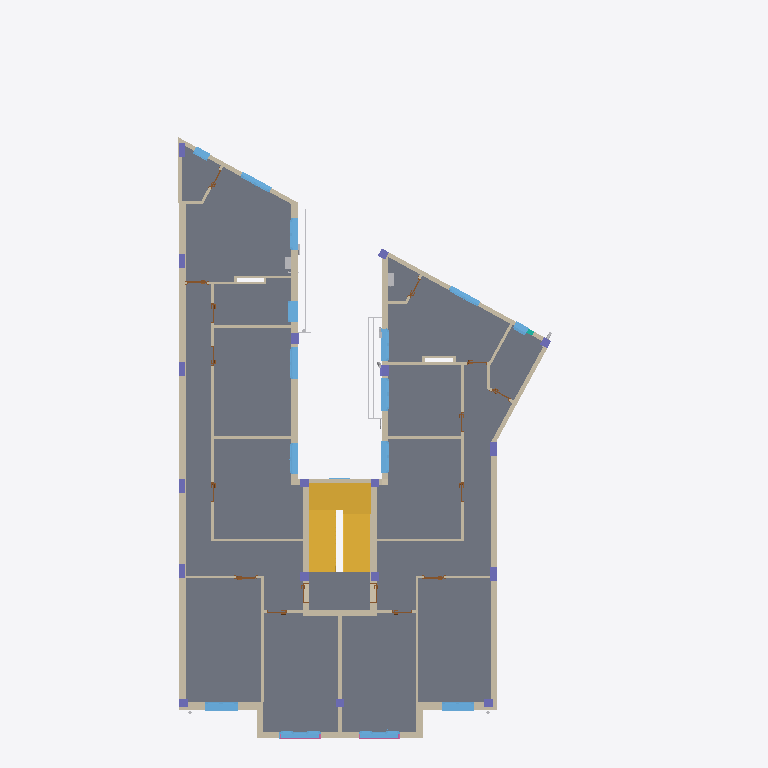
Plan cut of the same IFC building model at storey 'P4' (level 13.40 m, cut at 14.80 m), seen from above with north up, elements coloured by IFC class (only those large enough to see are counted): 45 walls (beige), 18 columns (violet), 16 doors (brown), 15 windows (light blue), 4 other elements (light grey), 2 stairs (yellow), 2 railings (pink), 1 slab (grey). Cut surfaces are drawn darker.
Extent 15.2 m × 25.7 m × 19.5 m (x, y, z). Storeys (7): P0 at 0.00 m; P1 at 4.40 m; P2 at 7.40 m; P3 at 10.40 m; P4 at 13.40 m; P5 at 16.40 m; P6 at 18.97 m. Elements (1029): 244 IfcFlowSegment, 235 IfcWallStandardCase, 202 IfcFlowFitting, 114 IfcColumn, 70 IfcWindow, 68 IfcDoor, 43 IfcBuildingElementProxy, 12 IfcWall, 9 IfcCurtainWall, 9 IfcSlab, 8 IfcRailing, 8 IfcRoof.

HEADER;
FILE_DESCRIPTION(('ViewDefinition [CoordinationView_V2.0]'),'2;1');
FILE_NAME('Codigo de proyecto','2020-06-02T12:02:21',(''),(''),'The EXPRESS Data Manager Version 5.02.0100.07 : ','20190510_1515(x64) - Exporter 18.4.0.0 - Alterna','');
FILE_SCHEMA(('IFC2X3'));
ENDSEC;
DATA;
#104=IFCPROJECT('1IT49jIl13ChftPIMKdYuH',#41,'Codigo de proyecto',$,$,'Nombre del proyecto','Estado de proyecto',(#96),#91);
#321648=IFCSITE('1IT49jIl13ChftPIMKdYuJ',#41,'Default',$,$,#321645,$,$,.ELEMENT.,(42,51,5,542602),(-2,-40,-34,-427833),0.0,$,$);
#114=IFCBUILDING('1IT49jIl13ChftPIMKdYuG',#41,'',$,$,#32,$,'',.ELEMENT.,$,$,$);
#123=IFCBUILDINGSTOREY('1IT49jIl13ChftPILhOT22',#41,'P0',$,'Nivel:LKS-▼-nivel',#121,$,'P0',.ELEMENT.,0.0);
#129=IFCBUILDINGSTOREY('1IT49jIl13ChftPILhPYUV',#41,'P1',$,'Nivel:LKS-▼-nivel',#128,$,'P1',.ELEMENT.,4.4);
#135=IFCBUILDINGSTOREY('1IT49jIl13ChftPILhPYdM',#41,'P2',$,'Nivel:LKS-▼-nivel',#134,$,'P2',.ELEMENT.,7.4);
#141=IFCBUILDINGSTOREY('1IT49jIl13ChftPILhPYh7',#41,'P3',$,'Nivel:LKS-▼-nivel',#140,$,'P3',.ELEMENT.,10.4);
#147=IFCBUILDINGSTOREY('1IT49jIl13ChftPILhPYt6',#41,'P4',$,'Nivel:LKS-▼-nivel',#146,$,'P4',.ELEMENT.,13.4);
#153=IFCBUILDINGSTOREY('1IT49jIl13ChftPILhPYpp',#41,'P5',$,'Nivel:LKS-▼-nivel',#152,$,'P5',.ELEMENT.,16.4);
#159=IFCBUILDINGSTOREY('1IT49jIl13ChftPILhPYpw',#41,'P6',$,'Nivel:LKS-▼-nivel',#158,$,'P6',.ELEMENT.,18.97);
#31251=IFCSLAB('0vgfhzJ4X69Qqej$1YW5Q1',#41,'Suelo:LKS_T10 33cm:572762',$,'Suelo:LKS_T10 33cm',#31158,#31249,'572762',.FLOOR.);
#30318=IFCSTAIR('0dY0dk4kH3y8I0$xzQdfNM',#41,'Escalera moldeada in situ:Escalera:572445',$,'Escalera moldeada in situ:LKS_GEN_Hormigon in-situ',#30317,$,'572445',.NOTDEFINED.);
#24863=IFCWALLSTANDARDCASE('2TkBsBWuf7bQ5djAs$BSD0',#41,'Muro básico:LKS_T8 23cm:554959',$,'Muro básico:LKS_T8 23cm',#24824,#24861,'554959');
#29658=IFCSTAIR('0dY0dk4kH3y8I0$xzQdf9G',#41,'Escalera moldeada in situ:Escalera:572315',$,'Escalera moldeada in situ:LKS_GEN_Hormigon in-situ',#29657,$,'572315',.NOTDEFINED.);
#23911=IFCWALL('2TkBsBWuf7bQ5djAs$BSD6',#41,'Muro básico:LKS_T8 23cm:554953',$,'Muro básico:LKS_T8 23cm',#23858,#23909,'554953');
#24358=IFCWALL('2TkBsBWuf7bQ5djAs$BSD3',#41,'Muro básico:LKS_T8 23cm:554956',$,'Muro básico:LKS_T8 23cm',#24141,#24356,'554956');
#24091=IFCWALLSTANDARDCASE('2TkBsBWuf7bQ5djAs$BSD4',#41,'Muro básico:LKS_T8 23cm:554955',$,'Muro básico:LKS_T8 23cm',#24033,#24089,'554955');
#26547=IFCWALLSTANDARDCASE('2TkBsBWuf7bQ5djAs$BSDZ',#41,'Muro básico:LKS_T9 10cm:554988',$,'Muro básico:LKS_T9 10cm',#26527,#26545,'554988');
#24654=IFCWALLSTANDARDCASE('2TkBsBWuf7bQ5djAs$BSD1',#41,'Muro básico:LKS_T3 23cm:554958',$,'Muro básico:LKS_T3 23cm',#24617,#24652,'554958');
#25030=IFCWALLSTANDARDCASE('2TkBsBWuf7bQ5djAs$BSDV',#41,'Muro básico:LKS_T4B 15.8cm:554960',$,'Muro básico:LKS_T4B 15.8cm',#24972,#25028,'554960');
#262430=IFCWALLSTANDARDCASE('22NbRHVpHAxA5a_sym$a0c',#41,'Muro básico:LKS_T4 23.8cm:1144262',$,'Muro básico:LKS_T4 23.8cm',#262395,#262428,'1144262');
#25535=IFCWALLSTANDARDCASE('2TkBsBWuf7bQ5djAs$BSDN',#41,'Muro básico:LKS_T2 23cm:554968',$,'Muro básico:LKS_T2 23cm',#25515,#25533,'554968');
#24008=IFCWALLSTANDARDCASE('2TkBsBWuf7bQ5djAs$BSD5',#41,'Muro básico:LKS_T4B 15.8cm:554954',$,'Muro básico:LKS_T4B 15.8cm',#23937,#24006,'554954');
#25350=IFCWALLSTANDARDCASE('2TkBsBWuf7bQ5djAs$BSDQ',#41,'Muro básico:LKS_T9B 10cm:554965',$,'Muro básico:LKS_T9B 10cm',#25330,#25348,'554965');
#25209=IFCWALLSTANDARDCASE('2TkBsBWuf7bQ5djAs$BSDU',#41,'Muro básico:LKS_T4 23.8cm:554961',$,'Muro básico:LKS_T4 23.8cm',#25084,#25207,'554961');
#25957=IFCWALLSTANDARDCASE('2TkBsBWuf7bQ5djAs$BSDk',#41,'Muro básico:LKS_T9 10cm:554977',$,'Muro básico:LKS_T9 10cm',#25937,#25955,'554977');
#25625=IFCWALLSTANDARDCASE('2TkBsBWuf7bQ5djAs$BSDL',#41,'Muro básico:LKS_T9 10cm:554970',$,'Muro básico:LKS_T9 10cm',#25605,#25623,'554970');
#25305=IFCWALLSTANDARDCASE('2TkBsBWuf7bQ5djAs$BSDR',#41,'Muro básico:LKS_T8 23cm:554964',$,'Muro básico:LKS_T8 23cm',#25285,#25303,'554964');
#23833=IFCWALLSTANDARDCASE('2TkBsBWuf7bQ5djAs$BSD7',#41,'Muro básico:LKS_T1 29cm:554952',$,'Muro básico:LKS_T1 29cm',#23773,#23831,'554952');
#25420=IFCWALLSTANDARDCASE('2TkBsBWuf7bQ5djAs$BSDP',#41,'Muro básico:LKS_T1 29cm:554966',$,'Muro básico:LKS_T1 29cm',#25400,#25418,'554966');
#23661=IFCWALLSTANDARDCASE('2TkBsBWuf7bQ5djAs$BSD9',#41,'Muro básico:LKS_T4B 15.8cm:554950',$,'Muro básico:LKS_T4B 15.8cm',#23578,#23659,'554950');
#19922=IFCWALLSTANDARDCASE('2TkBsBWuf7bQ5djAs$BSFi',#41,'Muro básico:LKS_T3 23cm:554851',$,'Muro básico:LKS_T3 23cm',#19868,#19920,'554851');
#108739=IFCWINDOW('1kdYYuVbzAixHvMHMc$dtt',#41,'OB 2H:T13 117 X 144:617148',$,'OB 2H:T13 117 X 144',#329660,#108733,'617148',1.39999999999812,1.17);
#264889=IFCWINDOW('3BX$LrVBT7KgtIJA5x0j9a',#41,'OB 2H:T 117 X 144:1703348',$,'OB 2H:T 117 X 144',#329856,#264883,'1703348',1.39999999999812,1.17);
#75323=IFCWINDOW('2EbluafOz0c8dNrfV6_tif',#41,'OB 3H:T13 150 X 176:610034',$,'OB 3H:T13 150 X 176',#329886,#75317,'610034',1.76,1.5);
#157687=IFCWINDOW('1sHnt6iUvDBQxHPL90$QqS',#41,'OB 2H:T 117 X 147:635660',$,'OB 2H:T 117 X 147',#330884,#157681,'635660',1.44000000000269,1.17);
#78617=IFCWINDOW('2EbluafOz0c8dNrfV6_tie',#41,'OB 3H:T 150 X 176:610035',$,'OB 3H:T 150 X 176',#329912,#78611,'610035',1.76,1.5);
#157660=IFCWINDOW('1sHnt6iUvDBQxHPL90$QqR',#41,'OB 2H:T 117 X 147:635659',$,'OB 2H:T 117 X 147',#330856,#157654,'635659',1.44000000000269,1.17);
#153575=IFCWINDOW('1sHnt6iUvDBQxHPL90$QqO',#41,'OB 2H:T13 115 X 146:635656',$,'OB 2H:T13 115 X 146',#330826,#153569,'635656',1.41999999999812,1.15);
#155705=IFCWINDOW('1sHnt6iUvDBQxHPL90$QqP',#41,'OB 2H:T13 115 X 146:635657',$,'OB 2H:T13 115 X 146',#329717,#155699,'635657',1.41999999999812,1.15);
#25715=IFCWALLSTANDARDCASE('2TkBsBWuf7bQ5djAs$BSDJ',#41,'Muro básico:LKS_T9 10cm:554972',$,'Muro básico:LKS_T9 10cm',#25695,#25713,'554972');
#262521=IFCWALLSTANDARDCASE('22NbRHVpHAxA5a_sym$aEP',#41,'Muro básico:LKS_T3 23cm:1144441',$,'Muro básico:LKS_T3 23cm',#262484,#262519,'1144441');
#159616=IFCWINDOW('1sHnt6iUvDBQxHPL90$QqT',#41,'OB 2H:T 117 X 147:635661',$,'OB 2H:T 117 X 147',#329827,#159610,'635661',1.44000000000269,1.17);
#155731=IFCWINDOW('1sHnt6iUvDBQxHPL90$QqQ',#41,'OB 2H:T13 115 X 146:635658',$,'OB 2H:T13 115 X 146',#329745,#155725,'635658',1.41999999999812,1.15);
#26013=IFCWALLSTANDARDCASE('2TkBsBWuf7bQ5djAs$BSDj',#41,'Muro básico:LKS_T9 10cm:554978',$,'Muro básico:LKS_T9 10cm',#25982,#26011,'554978');
#26637=IFCWALLSTANDARDCASE('2TkBsBWuf7bQ5djAs$BSDX',#41,'Muro básico:LKS_T9 10cm:554990',$,'Muro básico:LKS_T9 10cm',#26617,#26635,'554990');
#26682=IFCWALLSTANDARDCASE('2TkBsBWuf7bQ5djAs$BSDW',#41,'Muro básico:LKS_T9 10cm:554991',$,'Muro básico:LKS_T9 10cm',#26662,#26680,'554991');
#259853=IFCBUILDINGELEMENTPROXY('1F$CEMLs5BovxQKwrUY71I',#41,'Tendedero lineal:Tipo 1:768110',$,'Tendedero lineal:Tipo 1',#259852,#259847,'768110',$);
#26839=IFCWALLSTANDARDCASE('2TkBsBWuf7bQ5djAs$BSDz',#41,'Muro básico:LKS_T9 10cm:554994',$,'Muro básico:LKS_T9 10cm',#26819,#26837,'554994');
#160208=IFCWINDOW('1gOQG$mtP9284DWhUHxZJQ',#41,'OB 1H:T13 78 X 146:635662',$,'OB 1H:T13 78 X 146',#330912,#160202,'635662',1.46,0.78);
#23748=IFCWALLSTANDARDCASE('2TkBsBWuf7bQ5djAs$BSD8',#41,'Muro básico:LKS_T4B 15.8cm:554951',$,'Muro básico:LKS_T4B 15.8cm',#23686,#23746,'554951');
#106580=IFCWINDOW('1kdYYuVbzAixHvMHMc$dtn',#41,'OB 2H:T 120 X 147:617146',$,'OB 2H:T 120 X 147',#329773,#106572,'617146',1.44000000000269,1.2);
#108713=IFCWINDOW('1kdYYuVbzAixHvMHMc$dtm',#41,'OB 2H:T13 120 X 140:617147',$,'OB 2H:T13 120 X 140',#329604,#108705,'617147',1.35999999999812,1.2);
#26592=IFCWALLSTANDARDCASE('2TkBsBWuf7bQ5djAs$BSDY',#41,'Muro básico:LKS_T9 10cm:554989',$,'Muro básico:LKS_T9 10cm',#26572,#26590,'554989');
#25912=IFCWALLSTANDARDCASE('2TkBsBWuf7bQ5djAs$BSDl',#41,'Muro básico:LKS_T9 10cm:554976',$,'Muro básico:LKS_T9 10cm',#25892,#25910,'554976');
#25490=IFCWALLSTANDARDCASE('2TkBsBWuf7bQ5djAs$BSDO',#41,'Muro básico:LKS_T2 23cm:554967',$,'Muro básico:LKS_T2 23cm',#25470,#25488,'554967');
#25580=IFCWALLSTANDARDCASE('2TkBsBWuf7bQ5djAs$BSDM',#41,'Muro básico:LKS_T2 23cm:554969',$,'Muro básico:LKS_T2 23cm',#25560,#25578,'554969');
#26073=IFCWALLSTANDARDCASE('2TkBsBWuf7bQ5djAs$BSDi',#41,'Muro básico:LKS_T9 10cm:554979',$,'Muro básico:LKS_T9 10cm',#26040,#26071,'554979');
#259993=IFCBUILDINGELEMENTPROXY('1isMtjkIj0wf$iM9hoyXXd',#41,'Tendedero lineal:Tipo 1:768239',$,'Tendedero lineal:Tipo 1',#259992,#259987,'768239',$);
#265007=IFCWINDOW('0zWvM3Y7938xmD3pUDJ3Qf',#41,'OB 1H:T16 57 X 87:1823111',$,'OB 1H:T16 57 X 87',#329630,#264999,'1823111',0.869999999999999,0.570000000000001);
#162717=IFCWINDOW('3egL4JpKz2C84OIvRDp1gG',#41,'B 1H:T 51 X 80:647581',$,'B 1H:T 51 X 80',#330972,#162709,'647581',0.810000000002694,0.51);
#26502=IFCWALLSTANDARDCASE('2TkBsBWuf7bQ5djAs$BSDa',#41,'Muro básico:LKS_T9 10cm:554987',$,'Muro básico:LKS_T9 10cm',#26482,#26500,'554987');
#26367=IFCWALLSTANDARDCASE('2TkBsBWuf7bQ5djAs$BSDd',#41,'Muro básico:LKS_T9 10cm:554984',$,'Muro básico:LKS_T9 10cm',#26347,#26365,'554984');
#25670=IFCWALLSTANDARDCASE('2TkBsBWuf7bQ5djAs$BSDK',#41,'Muro básico:LKS_T9 10cm:554971',$,'Muro básico:LKS_T9 10cm',#25650,#25668,'554971');
#25777=IFCWALLSTANDARDCASE('2TkBsBWuf7bQ5djAs$BSDI',#41,'Muro básico:LKS_T9 10cm:554973',$,'Muro básico:LKS_T9 10cm',#25740,#25775,'554973');
#19814=IFCWALLSTANDARDCASE('2TkBsBWuf7bQ5djAs$BSFj',#41,'Muro básico:LKS_T8 23cm:554850',$,'Muro básico:LKS_T8 23cm',#19756,#19812,'554850');
#22264=IFCCOLUMN('2TkBsBWuf7bQ5djAs$BSCd',#41,'Hormigón-Rectangular-Pilar:EH 25x50:554920',$,'Hormigón-Rectangular-Pilar:EH 25x50',#22263,#22258,'554920');
#22324=IFCCOLUMN('2TkBsBWuf7bQ5djAs$BSCb',#41,'Hormigón-Rectangular-Pilar:EH 25x50:554922',$,'Hormigón-Rectangular-Pilar:EH 25x50',#22323,#22318,'554922');
#19702=IFCWALLSTANDARDCASE('2TkBsBWuf7bQ5djAs$BSFk',#41,'Muro básico:LKS_T8 23cm:554849',$,'Muro básico:LKS_T8 23cm',#19644,#19700,'554849');
#22204=IFCCOLUMN('2TkBsBWuf7bQ5djAs$BSCf',#41,'Hormigón-Rectangular-Pilar:EH 20x50:554918',$,'Hormigón-Rectangular-Pilar:EH 20x50',#22203,#22198,'554918');
#22384=IFCCOLUMN('2TkBsBWuf7bQ5djAs$BSCZ',#41,'Hormigón-Rectangular-Pilar:EH 20x50:554924',$,'Hormigón-Rectangular-Pilar:EH 20x50',#22383,#22378,'554924');
#22444=IFCCOLUMN('2TkBsBWuf7bQ5djAs$BSCX',#41,'Hormigón-Rectangular-Pilar:EH 20x50:554926',$,'Hormigón-Rectangular-Pilar:EH 20x50',#22443,#22438,'554926');
#22504=IFCCOLUMN('2TkBsBWuf7bQ5djAs$BSC$',#41,'Hormigón-Rectangular-Pilar:EH 20x50:554928',$,'Hormigón-Rectangular-Pilar:EH 20x50',#22503,#22498,'554928');
#22564=IFCCOLUMN('2TkBsBWuf7bQ5djAs$BSCz',#41,'Hormigón-Rectangular-Pilar:EH 20x50:554930',$,'Hormigón-Rectangular-Pilar:EH 20x50',#22563,#22558,'554930');
#22744=IFCCOLUMN('2TkBsBWuf7bQ5djAs$BSCt',#41,'Hormigón-Rectangular-Pilar:EH 30x30:554936',$,'Hormigón-Rectangular-Pilar:EH 30x30',#22743,#22738,'554936');
#274886=IFCBUILDINGELEMENTPROXY('330Vm4DonDHugJ7LPEv3js',#41,'M_Calentador de agua - Sin depósito:2.3 L:1827426',$,'M_Calentador de agua - Sin depósito:2.3 L',#274884,#274875,'1827426',$);
#193892=IFCCOLUMN('0LCLf2bb5BCQuORG1y3cjz',#41,'Hormigón-Rectangular-Pilar:EH 25x40:736791',$,'Hormigón-Rectangular-Pilar:EH 25x40',#193891,#193886,'736791');
#194853=IFCCOLUMN('06j_BCnz530fcD7BAB2T5e',#41,'Hormigón-Rectangular-Pilar:EH 25x40:737375',$,'Hormigón-Rectangular-Pilar:EH 25x40',#194852,#194847,'737375');
#22624=IFCCOLUMN('2TkBsBWuf7bQ5djAs$BSCx',#41,'Hormigón-Rectangular-Pilar:EH 30x30:554932',$,'Hormigón-Rectangular-Pilar:EH 30x30',#22623,#22618,'554932');
#22804=IFCCOLUMN('2TkBsBWuf7bQ5djAs$BSCr',#41,'Hormigón-Rectangular-Pilar:EH 30x30:554938',$,'Hormigón-Rectangular-Pilar:EH 30x30',#22803,#22798,'554938');
#22971=IFCCOLUMN('2TkBsBWuf7bQ5djAs$BSCp',#41,'Hormigón-Rectangular-Pilar:EH 30x30:554940',$,'Hormigón-Rectangular-Pilar:EH 30x30',#22970,#22965,'554940');
#23542=IFCCOLUMN('2TkBsBWuf7bQ5djAs$BSDB',#41,'Hormigón-Rectangular-Pilar:EH 30x30:554948',$,'Hormigón-Rectangular-Pilar:EH 30x30',#23541,#23536,'554948');
#269918=IFCBUILDINGELEMENTPROXY('330Vm4DonDHugJ7LPEv0KC',#41,'M_Calentador de agua - Sin depósito:2.3 L:1825816',$,'M_Calentador de agua - Sin depósito:2.3 L',#269916,#269907,'1825816',$);
#23311=IFCCOLUMN('2TkBsBWuf7bQ5djAs$BSDF',#41,'Hormigón-Rectangular-Pilar:EH 30x30:554944',$,'Hormigón-Rectangular-Pilar:EH 30x30',#23310,#23305,'554944');
#23482=IFCCOLUMN('2TkBsBWuf7bQ5djAs$BSDD',#41,'Hormigón-Rectangular-Pilar:EH 30x30:554946',$,'Hormigón-Rectangular-Pilar:EH 30x30',#23481,#23476,'554946');
#22684=IFCCOLUMN('2TkBsBWuf7bQ5djAs$BSCv',#41,'Hormigón-Rectangular-Pilar:EH 30x30:554934',$,'Hormigón-Rectangular-Pilar:EH 30x30',#22683,#22678,'554934');
#23138=IFCCOLUMN('2TkBsBWuf7bQ5djAs$BSCn',#41,'Hormigón-Rectangular-Pilar:EH 30x30:554942',$,'Hormigón-Rectangular-Pilar:EH 30x30',#23137,#23132,'554942');
#309832=IFCRAILING('2uWCPskof6mRxt566BAjPn',#41,'Barandilla:500:800529',$,'Barandilla:500',#308222,#309830,'800529',.NOTDEFINED.);
#311460=IFCRAILING('2uWCPskof6mRxt566BAjP9',#41,'Barandilla:500:800553',$,'Barandilla:500',#309850,#311458,'800553',.NOTDEFINED.);
#264947=IFCWALLSTANDARDCASE('2YHAAz$2zAGvmJ_$tFh6iE',#41,'Muro básico:LKS_T3 23cm:1801807',$,'Muro básico:LKS_T3 23cm',#264910,#264945,'1801807');
ENDSEC;
